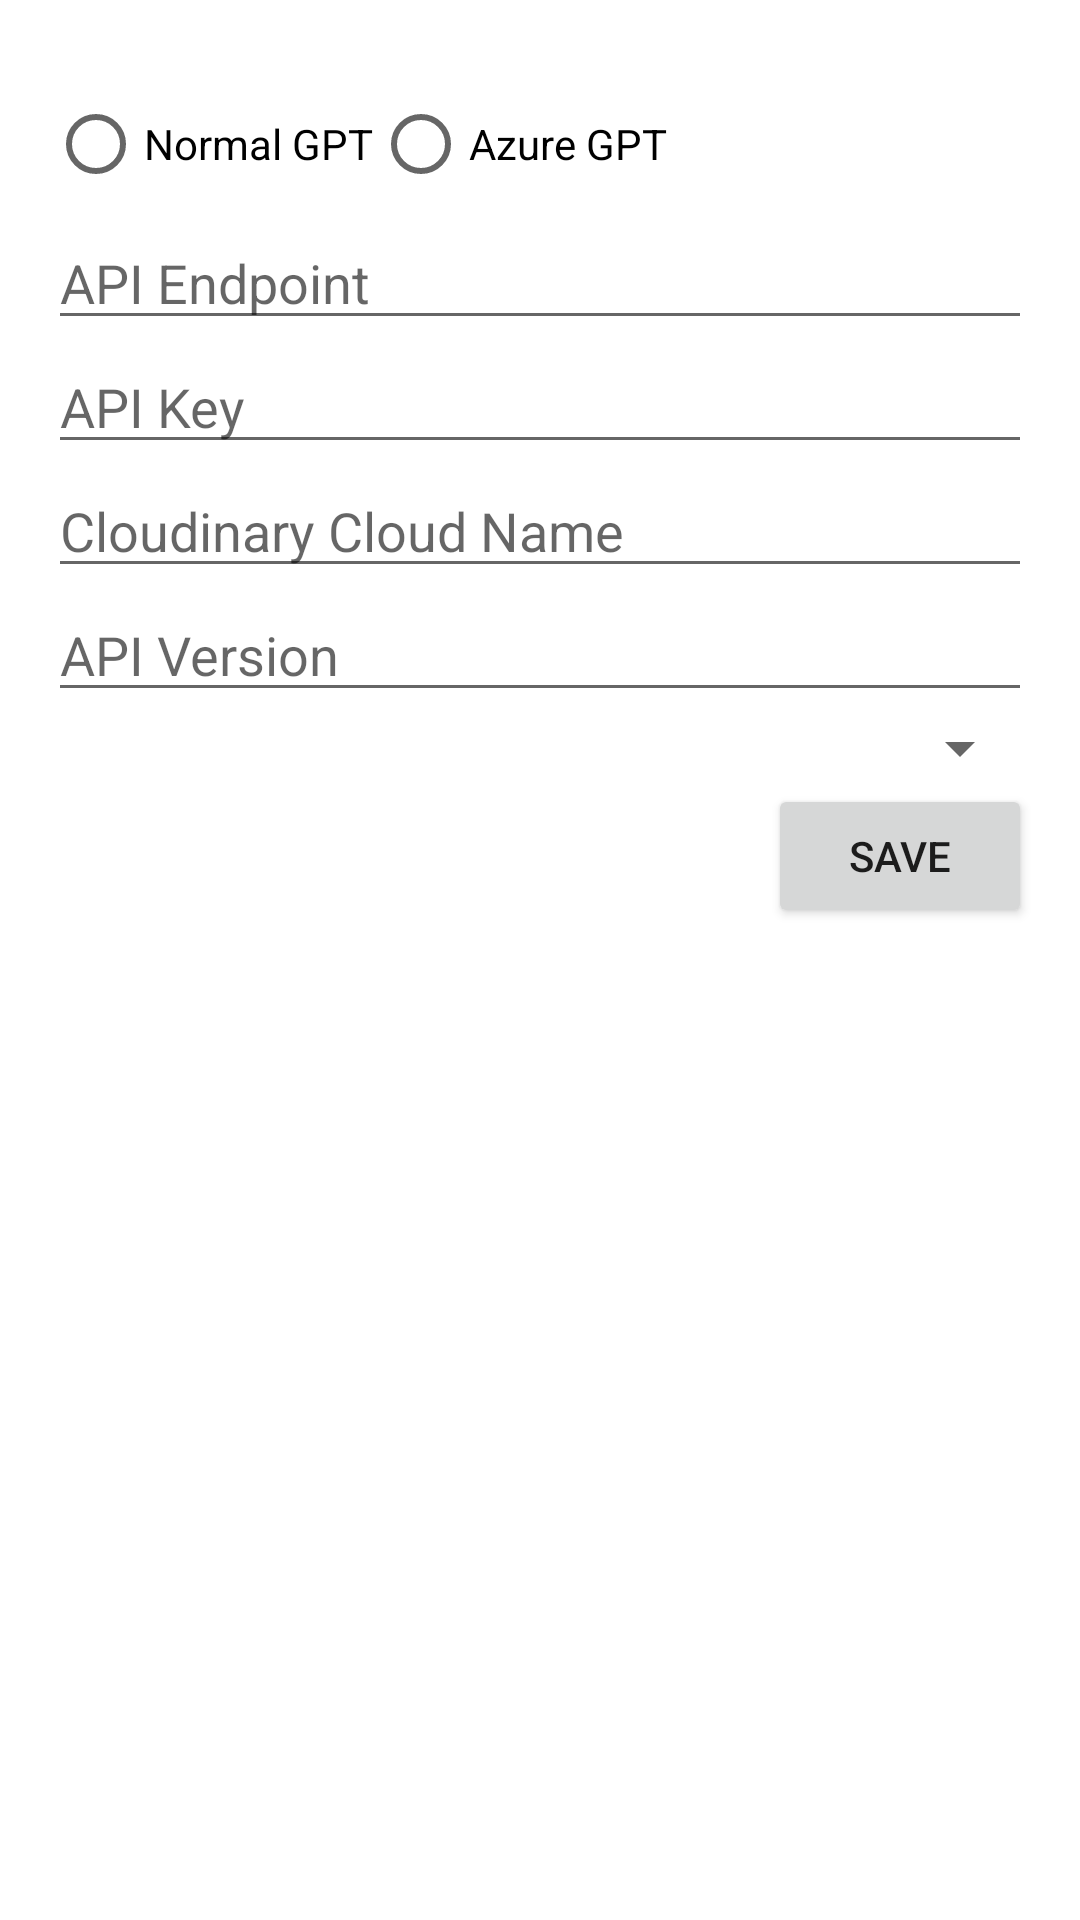

The Android layout XML behind this screen, and the referenced resources:
<!-- AndroidManifest.xml: application theme Theme.RRGPT -->
<!-- res/layout/dialog_settings.xml -->
<LinearLayout xmlns:android="http://schemas.android.com/apk/res/android"
    android:layout_width="match_parent"
    android:layout_height="wrap_content"
    android:orientation="vertical"
    android:padding="16dp">

    <RadioGroup
        android:id="@+id/radioGroupGPT"
        android:layout_width="match_parent"
        android:layout_height="wrap_content"
        android:orientation="horizontal"
        android:layout_marginTop="8dp">

        <RadioButton
            android:id="@+id/radioNormalGPT"
            android:layout_width="wrap_content"
            android:layout_height="wrap_content"
            android:text="Normal GPT" />

        <RadioButton
            android:id="@+id/radioAzureGPT"
            android:layout_width="wrap_content"
            android:layout_height="wrap_content"
            android:text="Azure GPT" />
    </RadioGroup>


    
    <EditText
        android:id="@+id/etEndpoint"
        android:layout_width="match_parent"
        android:layout_height="wrap_content"
        android:hint="API Endpoint"
        android:inputType="textUri" />

    
    <EditText
        android:id="@+id/etApiKey"
        android:layout_width="match_parent"
        android:layout_height="wrap_content"
        android:hint="API Key"
        android:inputType="textPassword" />

    <EditText
        android:id="@+id/etCloudName"
        android:layout_width="match_parent"
        android:layout_height="wrap_content"
        android:hint="Cloudinary Cloud Name"
        android:inputType="text"
        android:importantForAutofill="no" />


    <EditText
        android:id="@+id/etApiVersion"
        android:layout_width="match_parent"
        android:layout_height="wrap_content"
        android:hint="API Version"
        android:inputType="textPassword" />

    
    <Spinner
        android:id="@+id/spinnerModels"
        android:layout_width="match_parent"
        android:layout_height="wrap_content" />

    
    <EditText
        android:id="@+id/etCustomModel"
        android:layout_width="match_parent"
        android:layout_height="wrap_content"
        android:hint="Enter Custom Model"
        android:visibility="gone" />

    
    <Button
        android:id="@+id/btnSaveSettings"
        android:layout_width="wrap_content"
        android:layout_height="wrap_content"
        android:text="Save"
        android:layout_gravity="end" />
</LinearLayout>
<!-- resources referenced by this layout -->
<resources>
  <style name="Theme.RRGPT" parent="Theme.MaterialComponents.Light.NoActionBar">
          
          <item name="colorPrimary">#6AAFF6</item>
          <item name="colorPrimaryVariant">#6AAFF6</item>
          <item name="colorOnPrimary">@color/white</item>
  
          
          <item name="colorSecondary">@color/teal_200</item>
          <item name="colorSecondaryVariant">@color/teal_700</item>
          <item name="colorOnSecondary">@color/black</item>
  
          
          <item name="android:statusBarColor">@android:color/white</item>
  
          
          <item name="android:windowLightStatusBar">true</item>
      </style>
  <!-- not gathered from this repository: default colours our renderer supplied (Android Studio template values) -->
  <color name="teal_200">#FF03DAC5</color>
  <color name="teal_700">#FF018786</color>
  <color name="black">#FF000000</color>
  <color name="white">#FFFFFFFF</color>
</resources>
